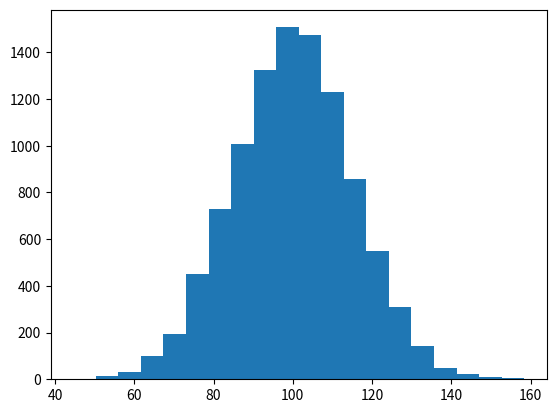

The matplotlib source for this figure: (Note: this script raises an exception after producing the figure.)
import numpy as np
import matplotlib.mlab as mlab
import matplotlib.pyplot as plt
 
# example data
mu = 100 # mean of distribution
sigma = 15 # standard deviation of distribution
x = mu + sigma * np.random.randn(10000)
 
num_bins = 20
# the histogram of the data
n, bins, patches = plt.hist(x, num_bins, normed=1, facecolor='blue', alpha=0.5)
 
# add a 'best fit' line
y = mlab.normpdf(bins, mu, sigma)
plt.plot(bins, y, 'r--')
plt.xlabel('Smarts')
plt.ylabel('Probability')
plt.title(r'Histogram of IQ: $\mu=100$, $\sigma=15$')
 
# Tweak spacing to prevent clipping of ylabel
plt.subplots_adjust(left=0.15)
plt.show()